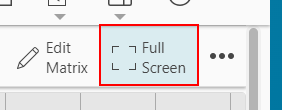
Task: VM_ColumnOpertaions07_PerformBOMOverlapOnSelectedVariant
Workflow: VM_ColumnOpertaions07_PerformBOMOverlapOnSelectedVariant

Step 1: click on the button
